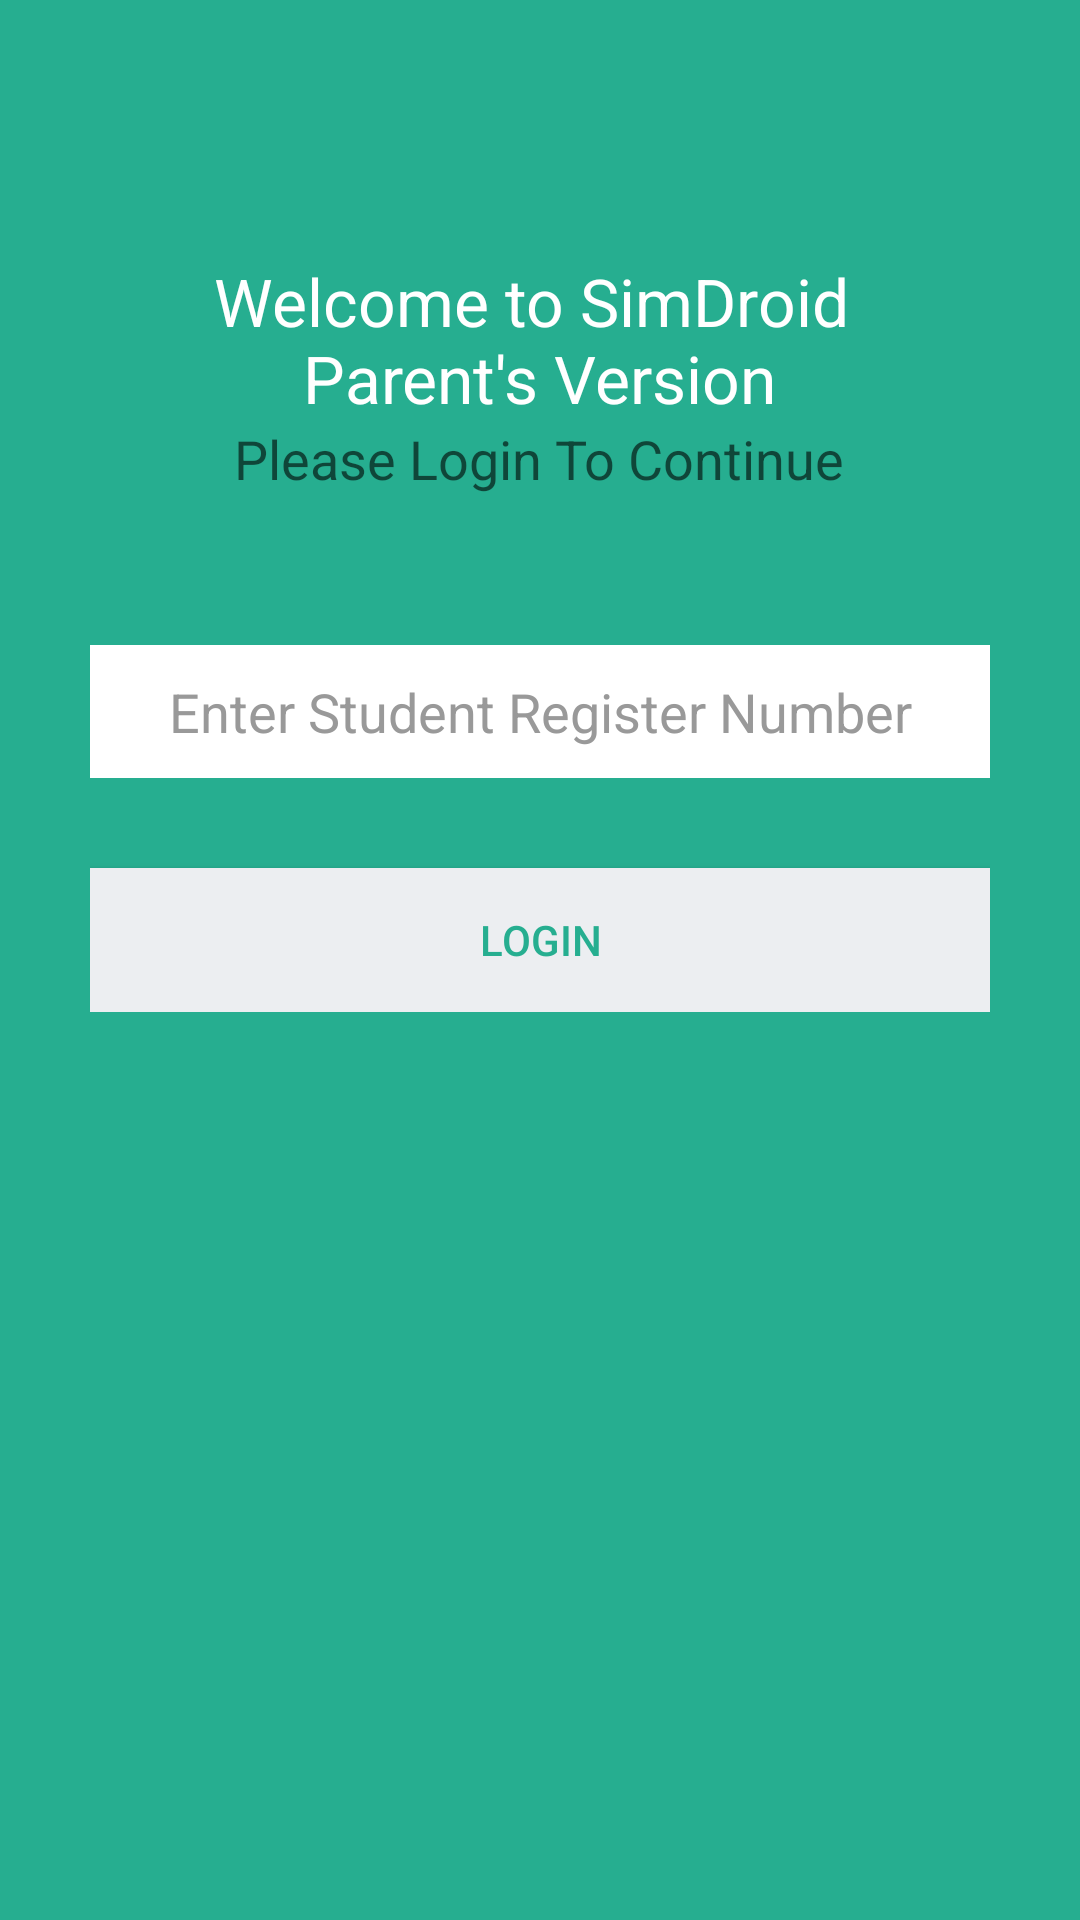

Android layout source for this screen:
<!-- AndroidManifest.xml: application theme AppTheme -->
<!-- res/layout/activity_login.xml -->
<?xml version="1.0" encoding="utf-8"?>
<LinearLayout xmlns:android="http://schemas.android.com/apk/res/android"
    android:layout_width="fill_parent"
    android:layout_height="fill_parent"
    android:background="@color/bg_login"
    android:gravity="center"
    android:orientation="vertical"
    android:padding="10dp"
    android:weightSum="1">

    <TextView
        android:layout_width="wrap_content"
        android:layout_height="wrap_content"
        android:textAppearance="?android:attr/textAppearanceLarge"
        android:text="@string/aecdroid_parentversion_title"
        android:id="@+id/textView5"
        android:gravity="center"
        android:layout_gravity="center_horizontal"
        android:textColor="#ffffff" />

    <TextView
        android:layout_width="wrap_content"
        android:layout_height="wrap_content"
        android:text="Please Login To Continue"

        android:textAppearance="?android:attr/textAppearanceMedium"
        android:id="@+id/textView6"
        android:layout_gravity="center_horizontal" />
    <LinearLayout
        android:layout_width="fill_parent"
        android:layout_height="wrap_content"
        android:layout_gravity="center"
        android:orientation="vertical"
        android:layout_marginTop="50dp"
        android:paddingLeft="20dp"
        android:paddingRight="20dp" >

        <EditText
            android:id="@+id/regno"
            android:layout_width="fill_parent"
            android:layout_height="wrap_content"
            android:gravity="center"
            android:layout_marginBottom="10dp"
            android:background="#ffffff"
            android:hint="@string/tab3_edittext"
            android:inputType="number"
            android:padding="10dp"
            android:singleLine="true"
            android:textColor="@color/input_login"
            android:textColorHint="@color/input_login_hint" />


        

        <Button
            android:id="@+id/btnLogin"
            android:layout_width="fill_parent"
            android:layout_height="wrap_content"
            android:layout_marginTop="20dip"
            android:background="@color/btn_login_bg"
            android:text="@string/btn_login"
            android:onClick="invokeLogin"
            android:textColor="@color/btn_login"/>


</LinearLayout>

    <ImageView
        android:id="@+id/imageView2"
        android:layout_width="308dp"
        android:layout_height="150dp"
        android:layout_marginTop="50dp"
        android:layout_weight="0.10"
        android:src="@drawable/blogo" />

</LinearLayout>
<!-- resources referenced by this layout -->
<resources>
  <color name="bg_login">#26ae90</color>
  <color name="btn_login">#26ae90</color>
  <color name="btn_login_bg">#eceef1</color>
  <color name="input_login">#222222</color>
  <color name="input_login_hint">#999999</color>
  <string name="aecdroid_parentversion_title">Welcome to SimDroid \nParent\'s Version</string>
  <string name="btn_login">LOGIN</string>
  <string name="tab3_edittext">Enter Student Register Number</string>
  <style name="AppTheme" parent="Theme.AppCompat.Light">
          
      </style>
</resources>
